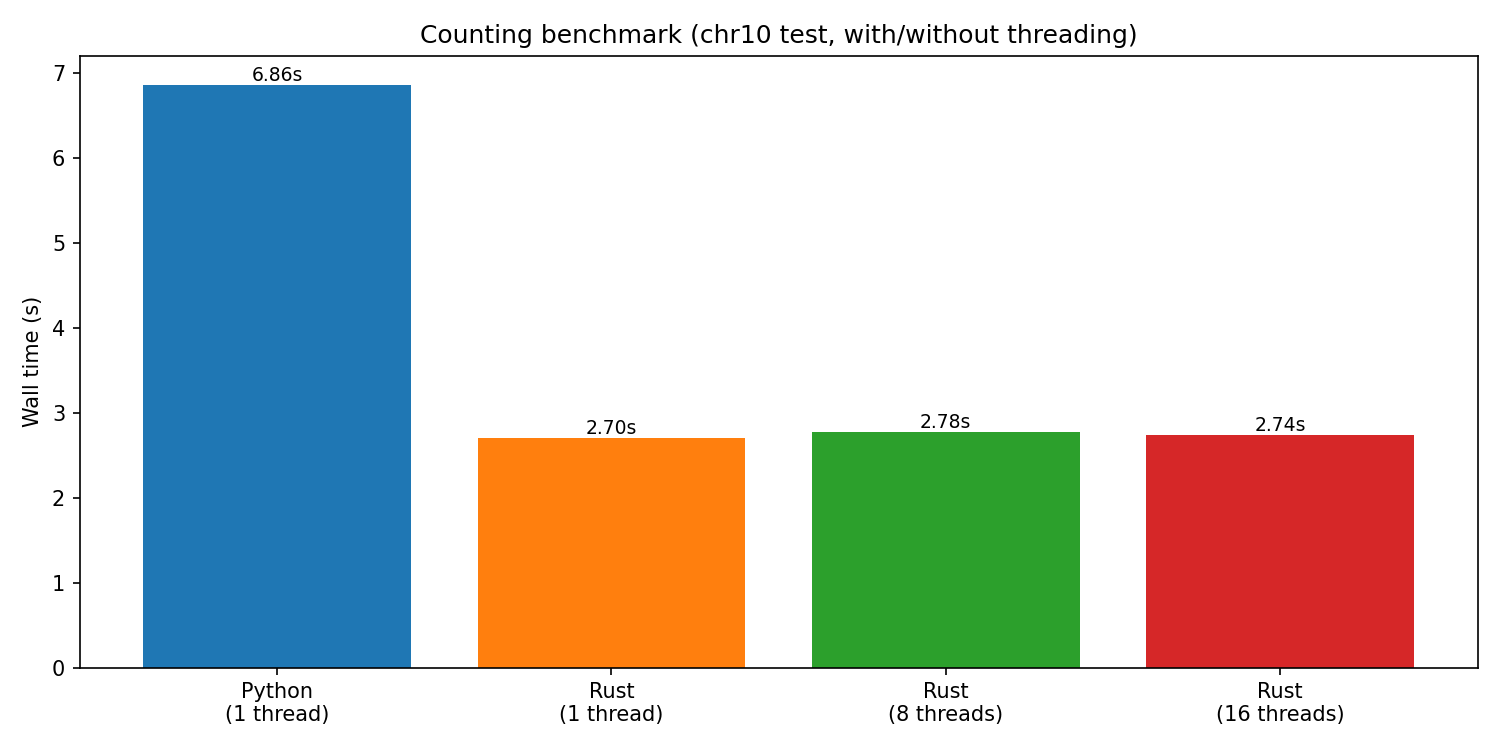

Values plotted in this chart, from the file beside it:
method, threads, wall_time_sec
python_t1, 1, 6.856
rust_t1, 1, 2.703
rust_t8, 8, 2.776
rust_t16, 16, 2.74
